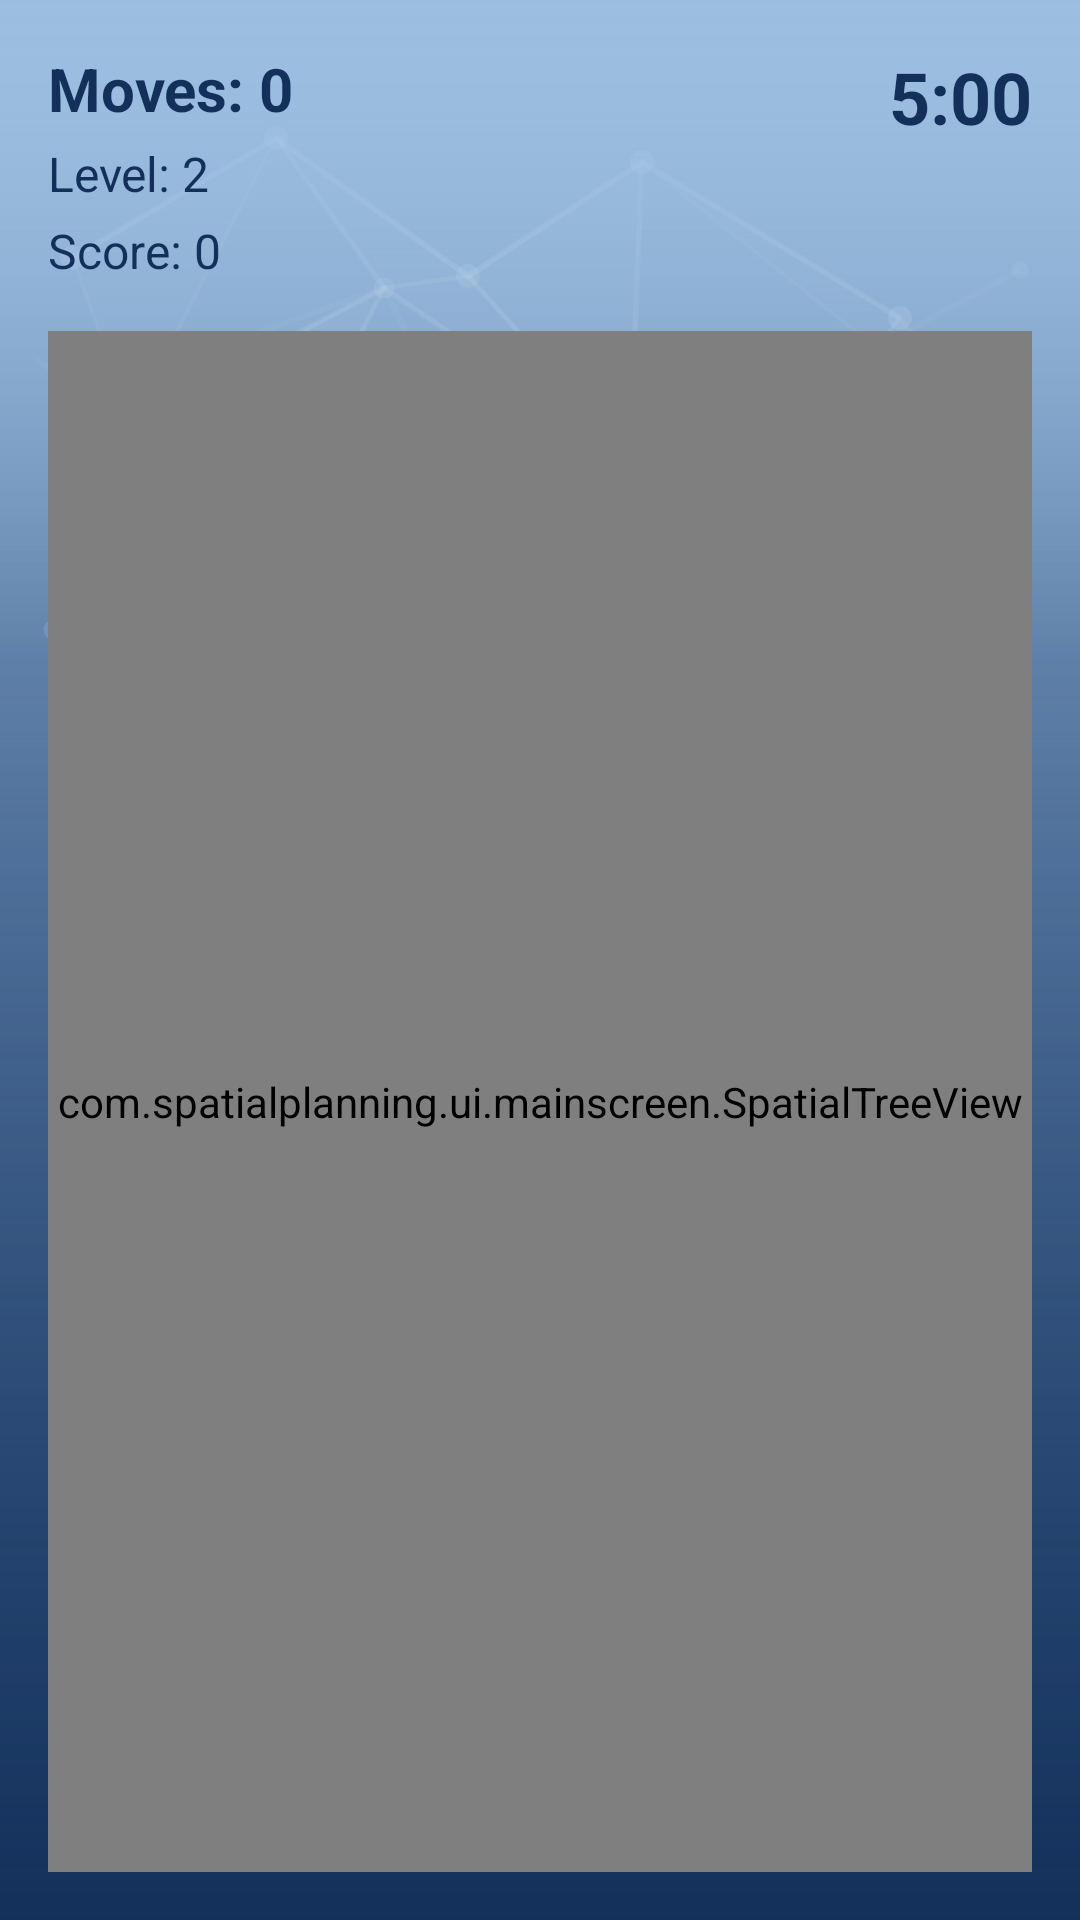

Reconstruct the res/layout file that produces this screen, plus the resources it refers to.
<!-- AndroidManifest.xml: application theme Theme.MonkeyLadder -->
<!-- res/layout/activity_spatial_planning_main.xml -->
<?xml version="1.0" encoding="utf-8"?>
<androidx.constraintlayout.widget.ConstraintLayout xmlns:android="http://schemas.android.com/apk/res/android"
    xmlns:app="http://schemas.android.com/apk/res-auto"
    xmlns:tools="http://schemas.android.com/tools"
    android:layout_width="match_parent"
    android:layout_height="match_parent"
    android:background="@drawable/brain_gain_background"
    tools:context="com.spatialplanning.ui.mainscreen.MainActivity">

    <TextView
        android:id="@+id/timerText"
        android:layout_width="wrap_content"
        android:layout_height="wrap_content"
        android:layout_marginTop="16dp"
        android:layout_marginEnd="16dp"
        android:text="@string/spatial_planning_timer_default"
        android:textColor="@color/colorPrimaryDark"
        android:textSize="24sp"
        android:textStyle="bold"
        app:layout_constraintEnd_toEndOf="parent"
        app:layout_constraintTop_toTopOf="parent" />

    <TextView
        android:id="@+id/moveCountText"
        android:layout_width="wrap_content"
        android:layout_height="wrap_content"
        android:layout_marginTop="16dp"
        android:layout_marginStart="16dp"
        android:text="@string/spatial_planning_moves_default"
        android:textColor="@color/colorPrimaryDark"
        android:textSize="20sp"
        android:textStyle="bold"
        app:layout_constraintStart_toStartOf="parent"
        app:layout_constraintTop_toTopOf="parent" />

    <TextView
        android:id="@+id/levelText"
        android:layout_width="wrap_content"
        android:layout_height="wrap_content"
        android:layout_marginTop="4dp"
        android:layout_marginStart="16dp"
        android:text="@string/spatial_planning_level_default"
        android:textColor="@color/colorPrimaryDark"
        android:textSize="16sp"
        app:layout_constraintStart_toStartOf="parent"
        app:layout_constraintTop_toBottomOf="@id/moveCountText" />

    <TextView
        android:id="@+id/scoreText"
        android:layout_width="wrap_content"
        android:layout_height="wrap_content"
        android:layout_marginTop="4dp"
        android:layout_marginStart="16dp"
        android:text="@string/spatial_planning_score_default"
        android:textColor="@color/colorPrimaryDark"
        android:textSize="16sp"
        app:layout_constraintStart_toStartOf="parent"
        app:layout_constraintTop_toBottomOf="@id/levelText" />

    <TextView
        android:id="@+id/feedbackText"
        android:layout_width="wrap_content"
        android:layout_height="wrap_content"
        android:textSize="18sp"
        android:textStyle="bold"
        android:visibility="gone"
        app:layout_constraintBottom_toBottomOf="parent"
        app:layout_constraintEnd_toEndOf="parent"
        app:layout_constraintStart_toStartOf="parent"
        app:layout_constraintTop_toTopOf="parent" />

    <com.spatialplanning.ui.mainscreen.SpatialTreeView
        android:id="@+id/spatialTreeView"
        android:layout_width="0dp"
        android:layout_height="0dp"
        android:layout_margin="16dp"
        app:layout_constraintBottom_toBottomOf="parent"
        app:layout_constraintEnd_toEndOf="parent"
        app:layout_constraintStart_toStartOf="parent"
        app:layout_constraintTop_toBottomOf="@id/scoreText" />

</androidx.constraintlayout.widget.ConstraintLayout>
<!-- resources referenced by this layout -->
<resources>
  <color name="colorPrimaryDark">#12305A</color>
  <!-- drawable brain_gain_background (drawable) -->
  <?xml version="1.0" encoding="utf-8"?>
  <layer-list xmlns:android="http://schemas.android.com/apk/res/android">
  
      
      <item>
          <shape android:shape="rectangle">
              <gradient
                  android:angle="270"
                  android:startColor="#9BBEE0"
                  android:endColor="#5E84B5"
                  android:type="linear" />
          </shape>
      </item>
  
      
      <item>
          <shape android:shape="rectangle">
              <gradient
                  android:angle="270"
                  android:startColor="@android:color/transparent"
                  android:endColor="@color/colorPrimaryDark"
                  android:type="linear" />
          </shape>
      </item>
  
      
      <item android:drawable="@drawable/splash_network_pattern" />
  
      
      <item android:height="220dp" android:gravity="top">
          <shape android:shape="rectangle">
              <gradient
                  android:angle="270"
                  android:startColor="#9BBEE0"
                  android:endColor="@android:color/transparent"
                  android:type="linear" />
          </shape>
      </item>
  
  </layer-list>
  <string name="spatial_planning_level_default">Level: 2</string>
  <string name="spatial_planning_moves_default">Moves: 0</string>
  <string name="spatial_planning_score_default">Score: 0</string>
  <string name="spatial_planning_timer_default">5:00</string>
  <style name="Theme.MonkeyLadder" parent="Theme.MaterialComponents.DayNight.DarkActionBar">
          
          <item name="colorPrimary">@color/purple_500</item>
          <item name="colorPrimaryVariant">@color/purple_700</item>
          <item name="colorOnPrimary">@color/white</item>
          
          <item name="colorSecondary">@color/teal_200</item>
          <item name="colorSecondaryVariant">@color/teal_700</item>
          <item name="colorOnSecondary">@color/black</item>
          
          <item name="android:statusBarColor" tools:targetApi="l">?attr/colorPrimaryVariant</item>
          
      </style>
  <!-- drawable splash_network_pattern: vector/xml drawable (drawable, 14572 chars, omitted) -->
  <color name="purple_500">#FF6200EE</color>
  <color name="purple_700">#FF3700B3</color>
  <color name="white">#FFFFFFFF</color>
  <color name="teal_200">#FF03DAC5</color>
  <color name="teal_700">#FF018786</color>
  <color name="black">#FF000000</color>
</resources>
